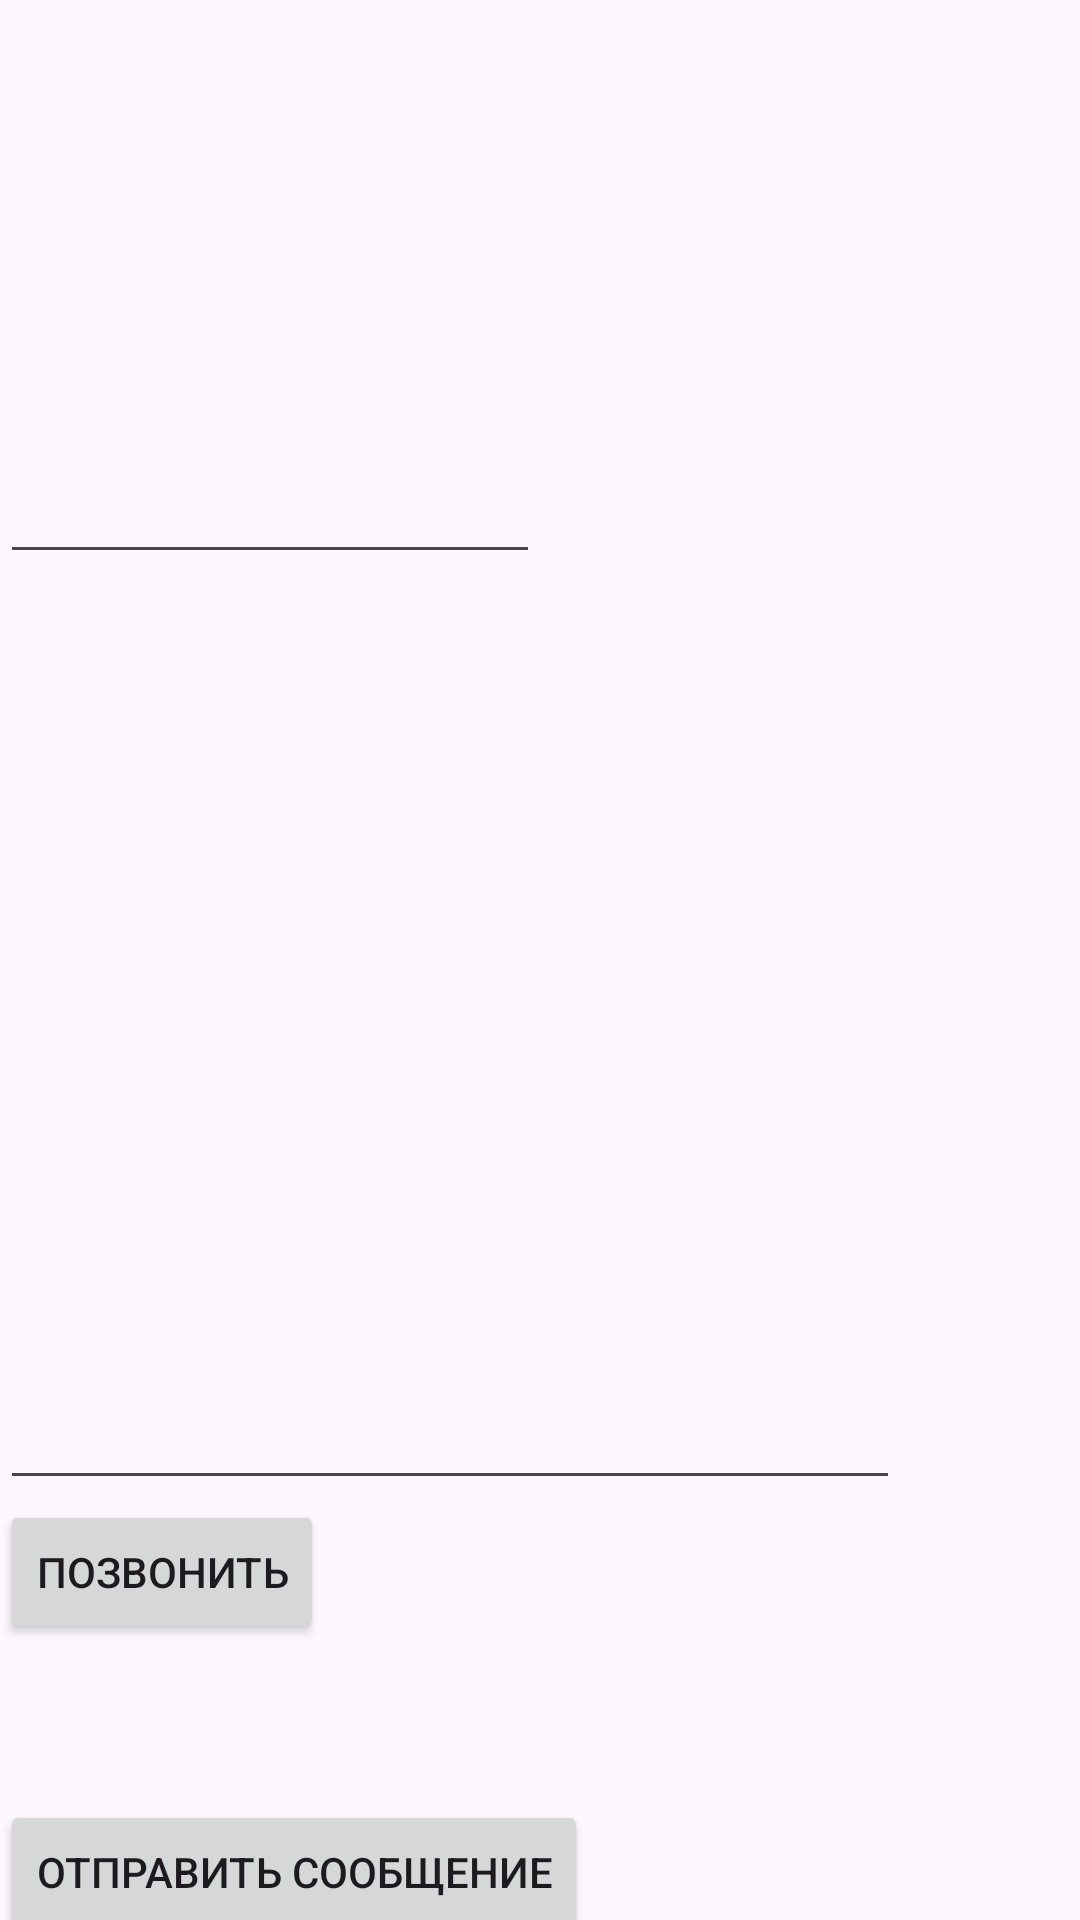

This screen was rendered from an Android layout file. Write that file and the resources it references.
<!-- AndroidManifest.xml: application theme Theme.Lw4 -->
<!-- res/layout/activity_sms.xml -->
<?xml version="1.0" encoding="utf-8"?>
<androidx.constraintlayout.widget.ConstraintLayout xmlns:android="http://schemas.android.com/apk/res/android"
    xmlns:app="http://schemas.android.com/apk/res-auto"
    xmlns:tools="http://schemas.android.com/tools"
    android:layout_width="match_parent"
    android:layout_height="match_parent"
    tools:context=".SmsActivity">

    <EditText
        android:id="@+id/smsPhoneET"
        android:layout_width="180dp"
        android:layout_height="wrap_content"
        app:layout_constraintLeft_toLeftOf="parent"
        app:layout_constraintTop_toTopOf="parent"
        android:layout_marginTop="150dp"/>

    <EditText
        android:inputType="textMultiLine"
        android:id="@+id/smsText"
        android:layout_width="300dp"
        android:layout_height="200dp"
        app:layout_constraintLeft_toLeftOf="parent"
        app:layout_constraintTop_toTopOf="parent"
        android:layout_marginTop="300dp"/>
    <Button
        android:id="@+id/callbtn"
        android:layout_width="wrap_content"
        android:layout_height="wrap_content"
        android:text="@string/call"
        app:layout_constraintTop_toTopOf="parent"
        android:layout_marginTop="500dp"
        android:onClick="call"/>
    <Button
        android:id="@+id/smsbtn"
        android:layout_width="wrap_content"
        android:layout_height="wrap_content"
        android:text="@string/sms"
        app:layout_constraintTop_toTopOf="parent"
        android:layout_marginTop="600dp"
        android:onClick="sms"/>
</androidx.constraintlayout.widget.ConstraintLayout>
<!-- resources referenced by this layout -->
<resources>
  <string name="call">Позвонить</string>
  <string name="sms">Отправить сообщение</string>
  <style name="Theme.Lw4" parent="Base.Theme.Lw4" />
  <style name="Base.Theme.Lw4" parent="Theme.Material3.DayNight.NoActionBar">
          
          
      </style>
</resources>
